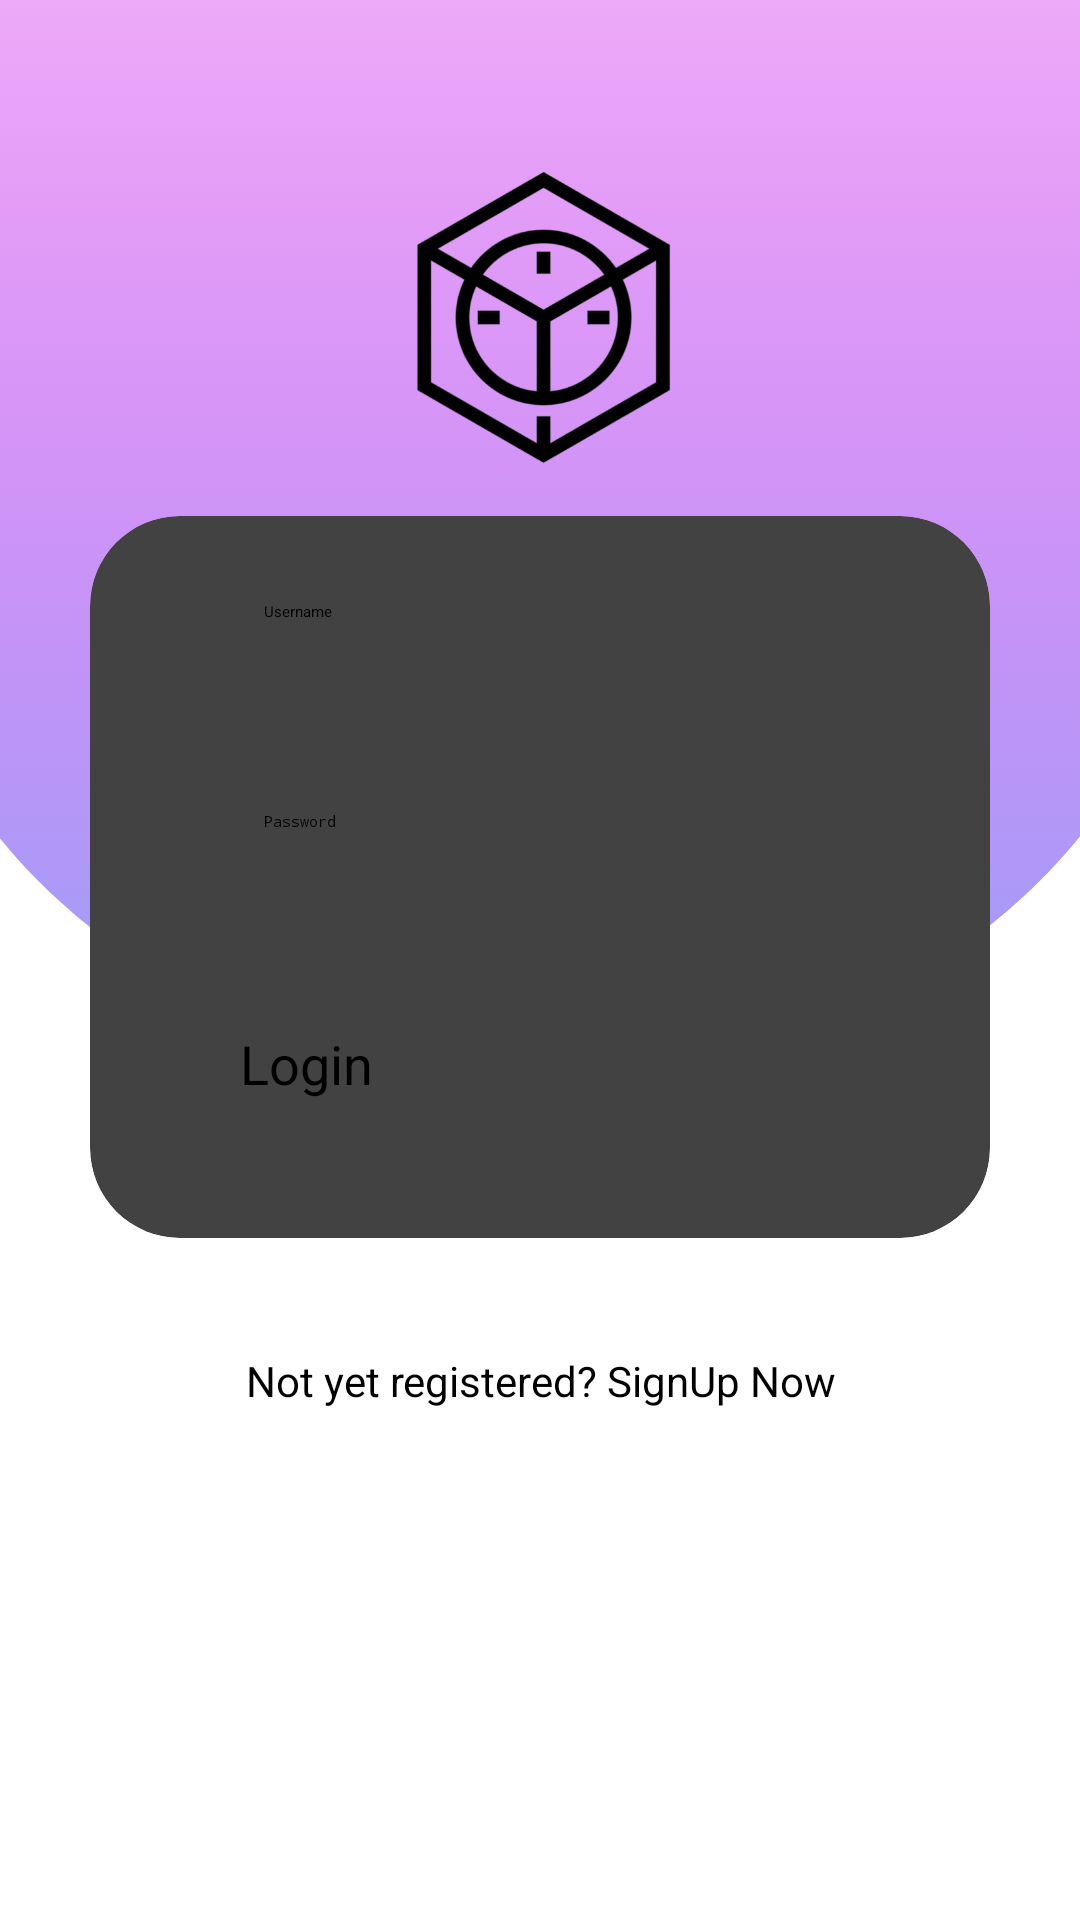

Write the Android layout XML for this screen, with the resource values it uses.
<!-- AndroidManifest.xml: application theme Theme.WorkWise -->
<!-- res/layout/activity_loginprueba.xml -->
<?xml version="1.0" encoding="utf-8"?>
<LinearLayout
    xmlns:android="http://schemas.android.com/apk/res/android"
    xmlns:app="http://schemas.android.com/apk/res-auto"
    xmlns:tools="http://schemas.android.com/tools"
    xmlns:card_view="http://schemas.android.com/apk/res-auto"
    android:layout_width="match_parent"
    android:layout_height="match_parent"
    android:orientation="vertical"
    android:gravity="center"
    android:background="@drawable/logito7"
    tools:context=".MainActivity">

    <androidx.cardview.widget.CardView
        android:layout_width="match_parent"
        android:layout_height="wrap_content"
        android:layout_margin="30dp"
        android:layout_marginBottom="30dp"
        app:cardCornerRadius="30dp"
        app:cardElevation="20dp"
        android:background="@drawable/custom_edittext">

        <LinearLayout
            android:layout_width="match_parent"
            android:layout_height="wrap_content"
            android:layout_gravity="center_horizontal"
            android:layout_marginTop="-40dp"
            android:layout_marginBottom="-30dp"
            android:orientation="vertical"
            android:padding="50dp">



            <EditText
                android:id="@+id/username"
                android:layout_width="match_parent"
                android:layout_height="50dp"
                android:layout_marginTop="10dp"

                android:background="@drawable/custom_edittext"
                android:drawablePadding="8dp"
                android:hint="Username"
                android:padding="8dp"
                android:textColor="@color/black"
                android:textColorHighlight="@color/cardview_dark_background" />

            <EditText
                android:id="@+id/password"
                android:layout_width="match_parent"
                android:layout_height="50dp"
                android:layout_marginTop="20dp"
                android:background="@drawable/custom_edittext"
                android:drawablePadding="8dp"
                android:hint="Password"
                android:inputType="textPassword"
                android:padding="8dp"
                android:textColor="@color/black"
                android:textColorHighlight="@color/cardview_dark_background" />

            <Button
                android:id="@+id/loginButton"
                android:layout_width="match_parent"
                android:layout_height="50dp"
                android:layout_marginTop="30dp"
                android:backgroundTint="@color/purple"
                android:text="Login"
                android:textSize="18sp"
                app:cornerRadius="20dp" />

        </LinearLayout>

    </androidx.cardview.widget.CardView>

    <Button
        android:id="@+id/signup_btn"
        android:layout_width="wrap_content"
        android:layout_height="wrap_content"
        android:layout_marginBottom="20dp"
        android:padding="8dp"
        android:text="Not yet registered? SignUp Now"
        android:textAlignment="center"
        android:textColor="@color/black"
        android:backgroundTint="@color/white"
        android:textSize="14sp" />


</LinearLayout>
<!-- resources referenced by this layout -->
<resources>
  <color name="black">#000000</color>
  <color name="purple">#8692f7</color>
  <color name="white">#FFFFFF</color>
  <!-- drawable logito7: png bitmap (drawable, 61608 bytes) -->
  <style name="Theme.WorkWise" parent="Base.Theme.WorkWise">
          
          <item name="android:navigationBarColor">@android:color/transparent</item>
          <item name="android:statusBarColor">@android:color/transparent</item>
          <item name="android:windowLightStatusBar">?attr/isLightTheme</item>
      </style>
</resources>
